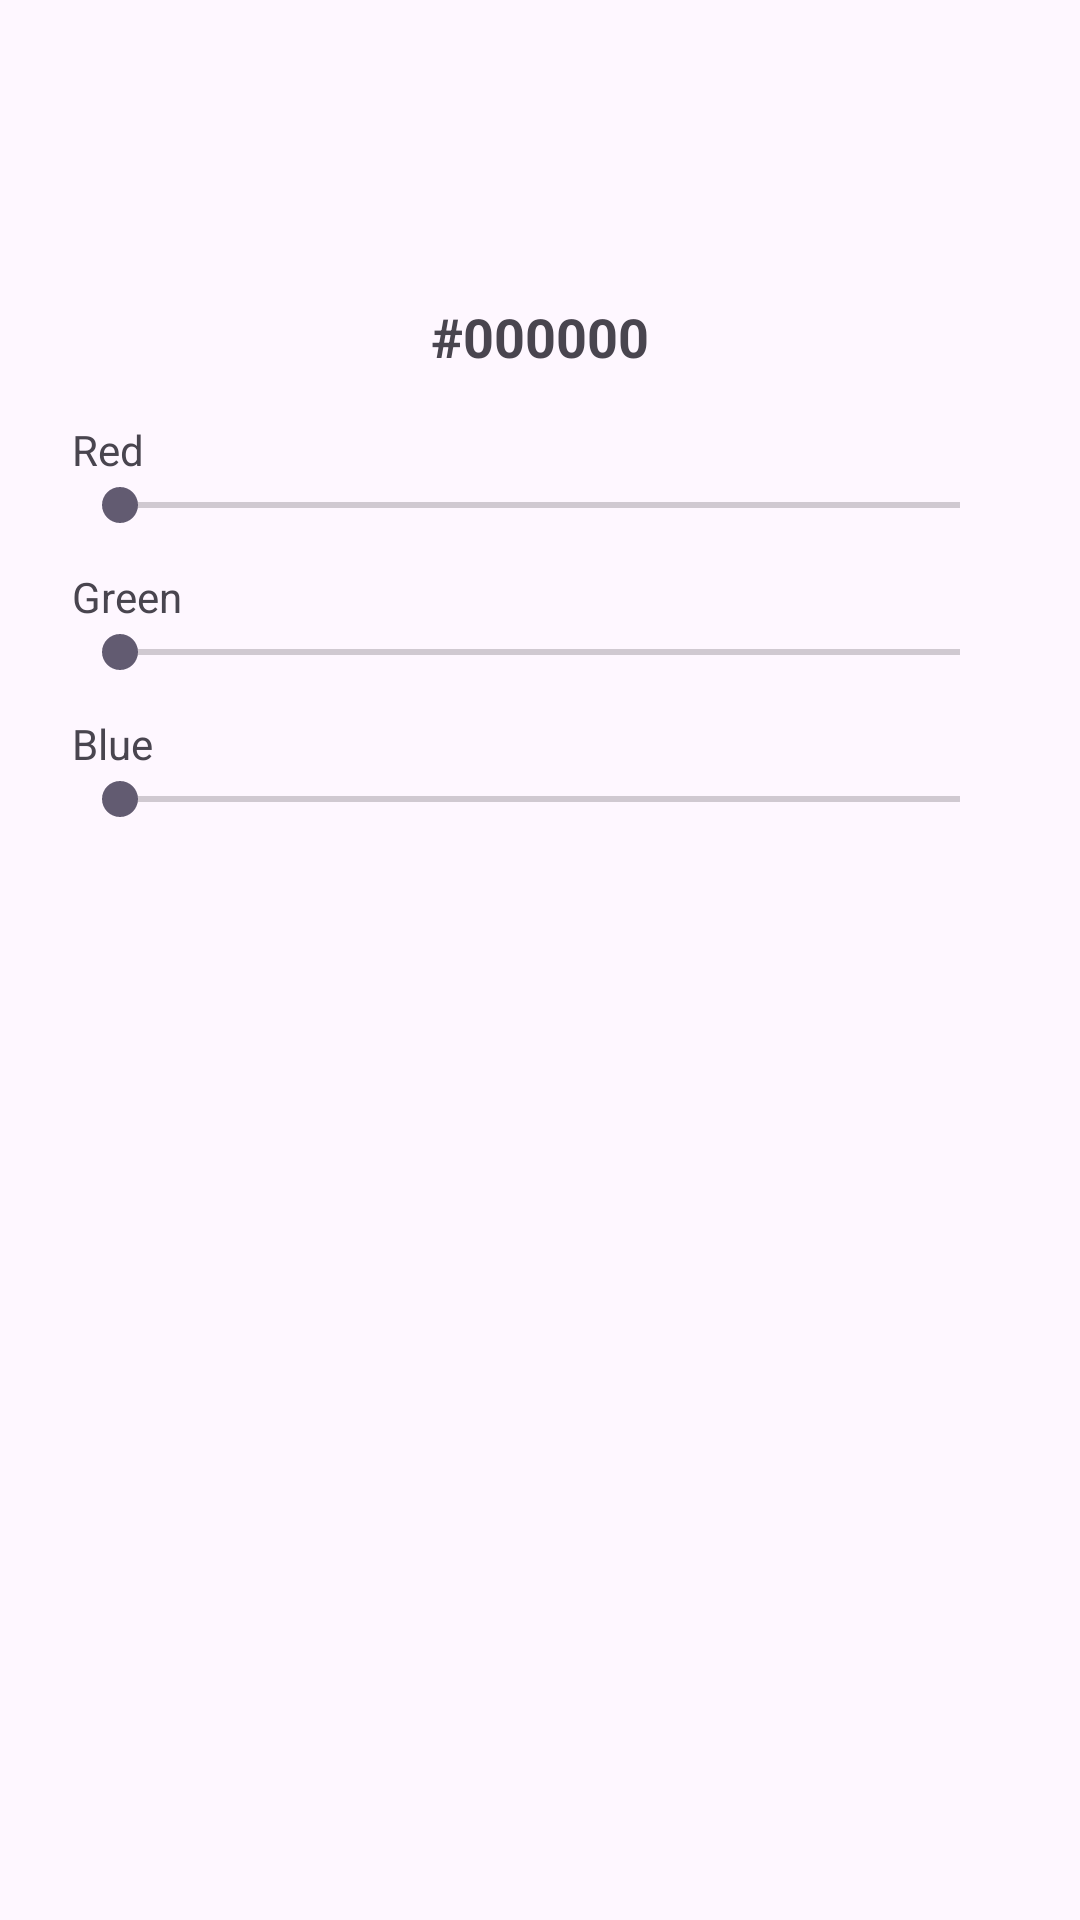

The Android layout XML behind this screen, and the referenced resources:
<!-- AndroidManifest.xml: application theme Theme.StopAndGo -->
<!-- res/layout/dialog_color_picker.xml -->
<?xml version="1.0" encoding="utf-8"?>
<ScrollView xmlns:android="http://schemas.android.com/apk/res/android"
    android:layout_width="match_parent"
    android:layout_height="wrap_content">

    <LinearLayout
        android:layout_width="match_parent"
        android:layout_height="wrap_content"
        android:orientation="vertical"
        android:padding="24dp">

        <View
            android:id="@+id/color_preview"
            android:layout_width="match_parent"
            android:layout_height="60dp"
            android:layout_marginBottom="16dp"
            android:contentDescription="@string/color_preview"
            android:importantForAccessibility="no" />

        <TextView
            android:id="@+id/hex_value_display"
            android:layout_width="match_parent"
            android:layout_height="wrap_content"
            android:layout_marginBottom="16dp"
            android:gravity="center"
            android:text="@string/hint_hex_value_display"
            android:textSize="18sp"
            android:textStyle="bold" />

        <TextView
            android:layout_width="match_parent"
            android:layout_height="wrap_content"
            android:text="@string/red_label"
            android:textSize="14sp" />

        <SeekBar
            android:id="@+id/red_seekbar"
            android:layout_width="match_parent"
            android:layout_height="wrap_content"
            android:layout_marginBottom="12dp"
            android:max="255"
            android:contentDescription="@string/red_slider" />

        <TextView
            android:layout_width="match_parent"
            android:layout_height="wrap_content"
            android:text="@string/green_label"
            android:textSize="14sp" />

        <SeekBar
            android:id="@+id/green_seekbar"
            android:layout_width="match_parent"
            android:layout_height="wrap_content"
            android:layout_marginBottom="12dp"
            android:max="255"
            android:contentDescription="@string/green_slider" />

        <TextView
            android:layout_width="match_parent"
            android:layout_height="wrap_content"
            android:text="@string/blue_label"
            android:textSize="14sp" />

        <SeekBar
            android:id="@+id/blue_seekbar"
            android:layout_width="match_parent"
            android:layout_height="wrap_content"
            android:max="255"
            android:contentDescription="@string/blue_slider" />

    </LinearLayout>

</ScrollView>
<!-- resources referenced by this layout -->
<resources>
  <string name="blue_label">Blue</string>
  <string name="blue_slider">Blue color component slider</string>
  <string name="color_preview">Color Preview</string>
  <string name="green_label">Green</string>
  <string name="green_slider">Green color component slider</string>
  <string name="hint_hex_value_display" translatable="false">#000000</string>
  <string name="red_label">Red</string>
  <string name="red_slider">Red color component slider</string>
  <style name="Theme.StopAndGo" parent="Base.Theme.StopAndGo" />
  <style name="Base.Theme.StopAndGo" parent="Theme.Material3.DayNight.NoActionBar" />
</resources>
